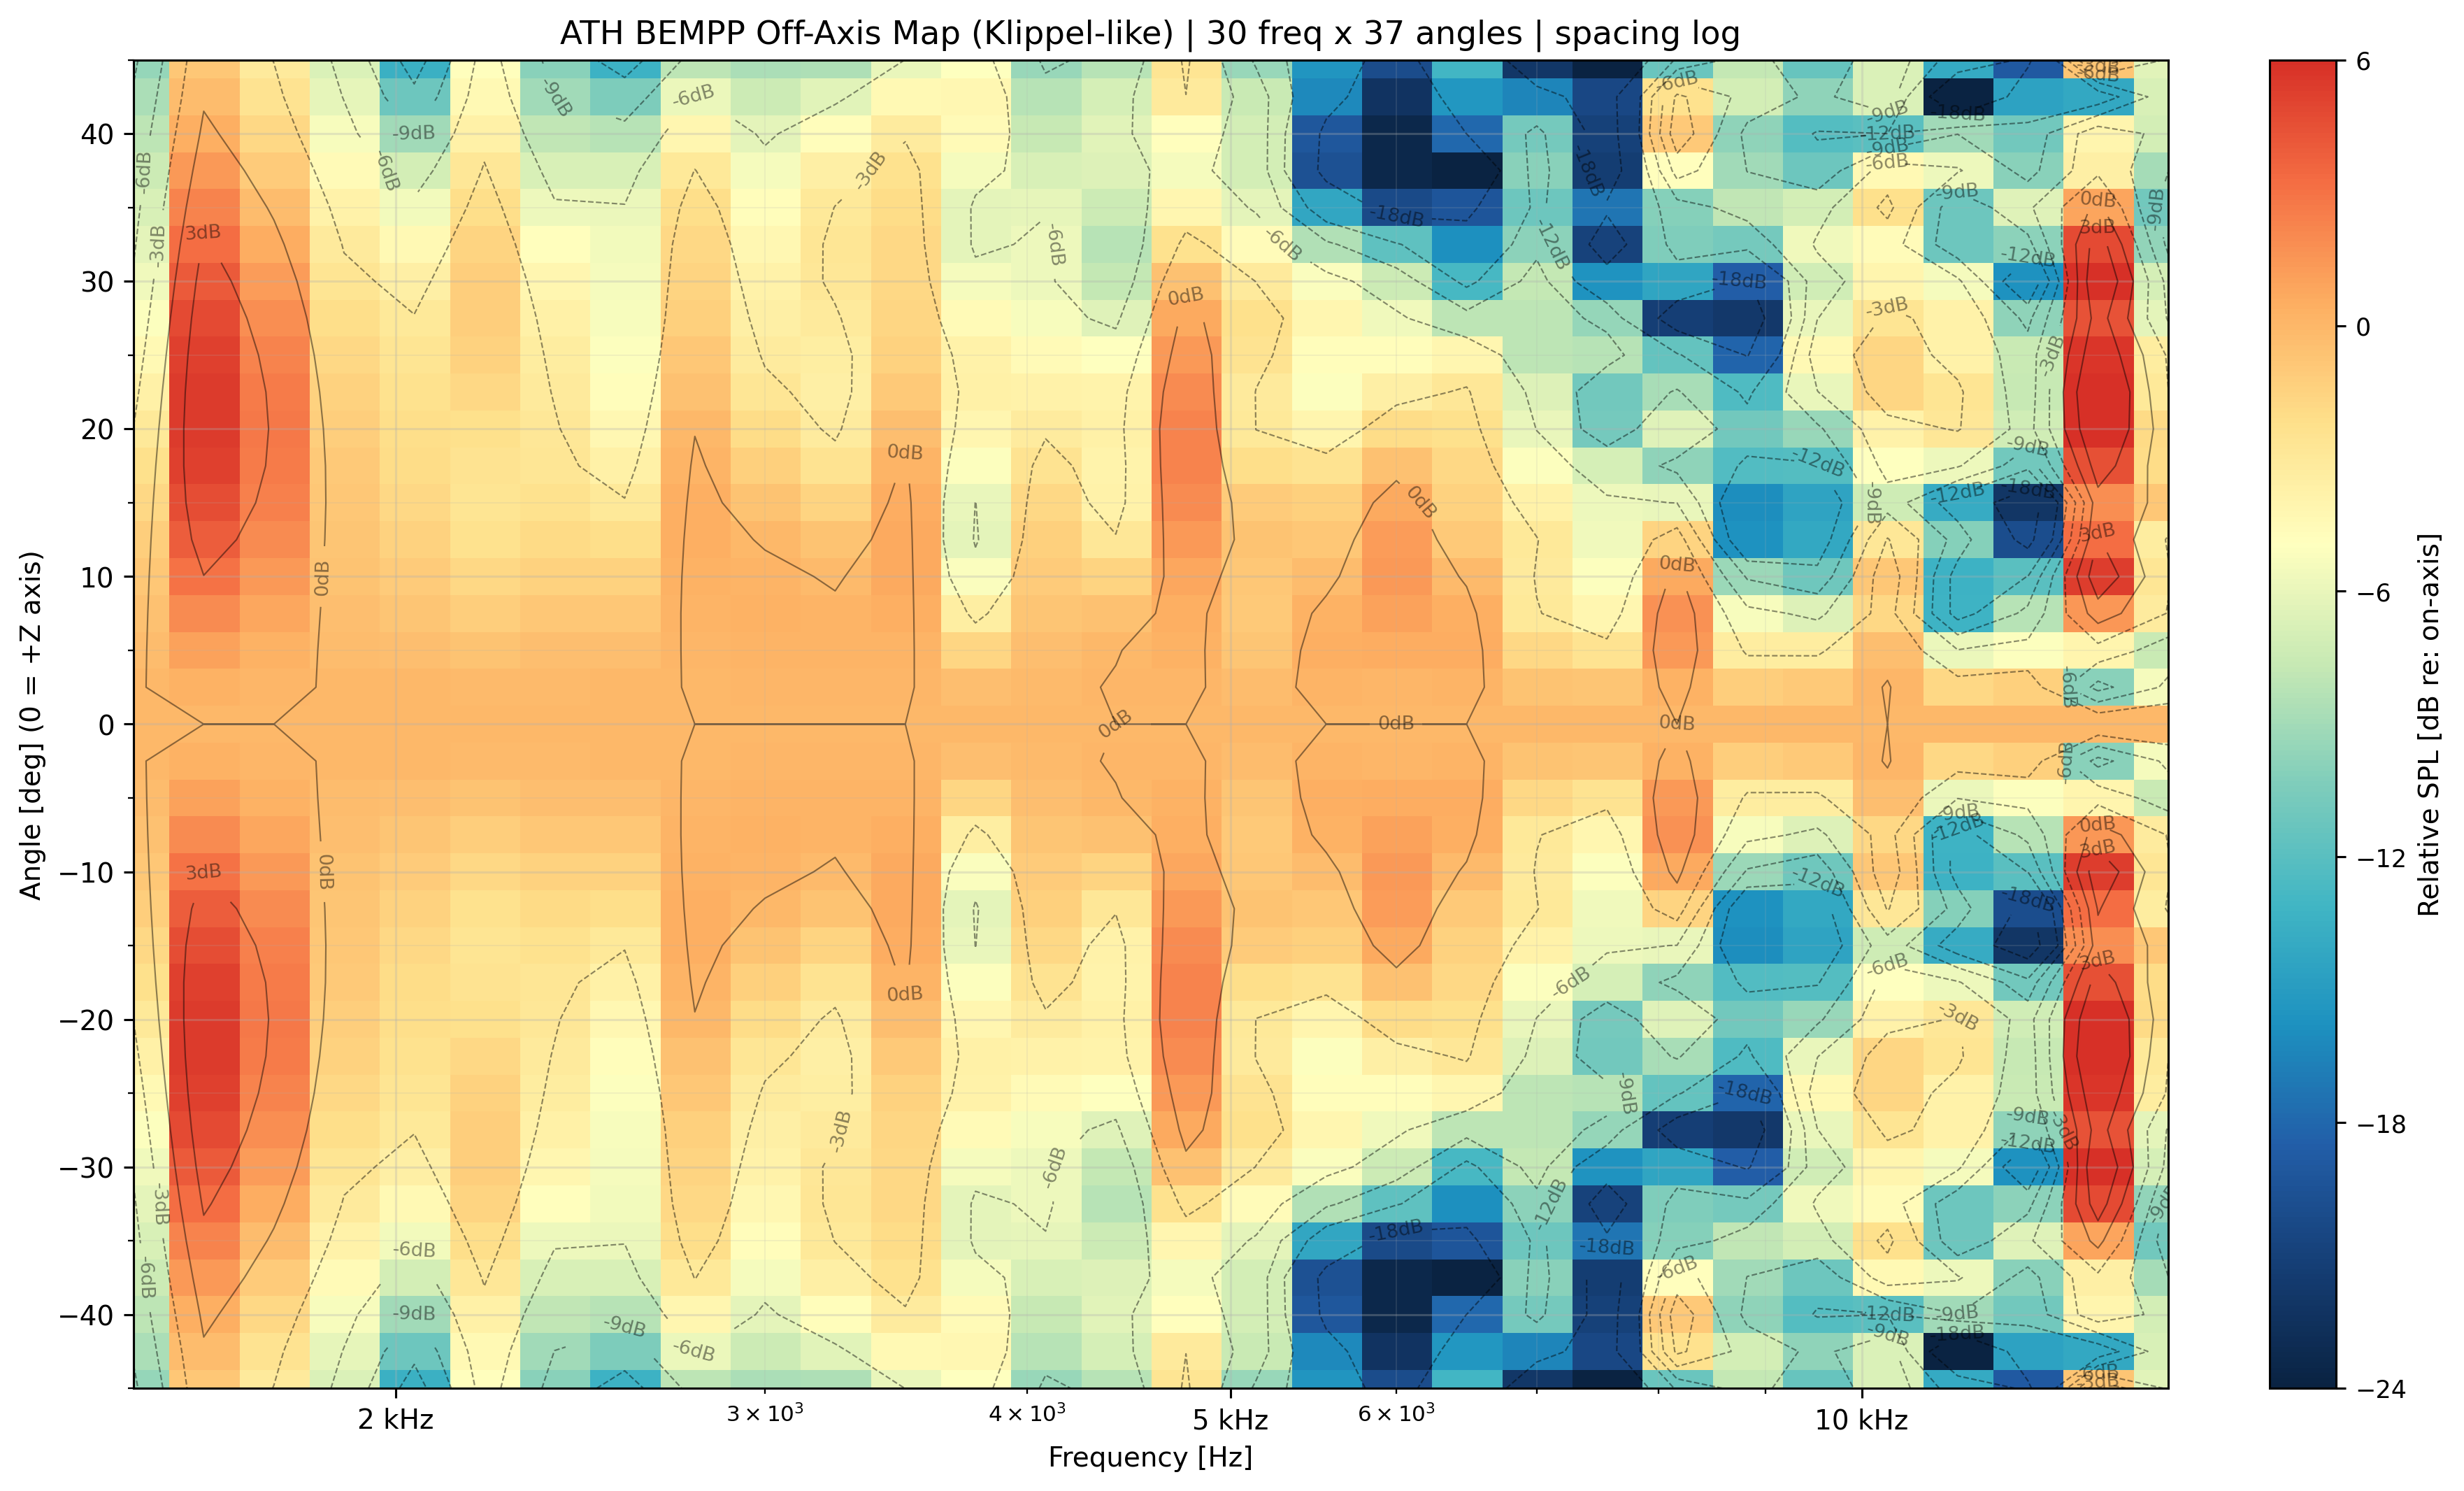

The data file committed next to this chart (first rows):
freq_hz, angle_deg, spl_db
1500, -45, 78.79
1500, -42.5, 79.63
1500, -40, 80.34
1500, -37.5, 80.95
1500, -35, 81.49
1500, -32.5, 82.02
1500, -30, 82.6
1500, -27.5, 83.26
1500, -25, 83.96
1500, -22.5, 84.67
1500, -20, 85.36
1500, -17.5, 86
1500, -15, 86.57
1500, -12.5, 87.07
1500, -10, 87.5
1500, -7.5, 87.85
1500, -5, 88.1
1500, -2.5, 88.26
1500, 0, 88.32
1500, 2.5, 88.26
1500, 5, 88.1
1500, 7.5, 87.85
1500, 10, 87.5
1500, 12.5, 87.07
1500, 15, 86.57
1500, 17.5, 86
1500, 20, 85.36
1500, 22.5, 84.67
1500, 25, 83.96
1500, 27.5, 83.26
1500, 30, 82.6
1500, 32.5, 82.02
1500, 35, 81.49
1500, 37.5, 80.95
1500, 40, 80.34
1500, 42.5, 79.63
1500, 45, 78.79
1620, -45, 77.72
1620, -42.5, 78.3
1620, -40, 79.09
1620, -37.5, 80.01
1620, -35, 80.97
1620, -32.5, 81.89
1620, -30, 82.71
1620, -27.5, 83.37
1620, -25, 83.83
1620, -22.5, 84.07
1620, -20, 84.07
1620, -17.5, 83.8
1620, -15, 83.28
1620, -12.5, 82.52
1620, -10, 81.58
1620, -7.5, 80.54
1620, -5, 79.57
1620, -2.5, 78.87
1620, 0, 78.61
1620, 2.5, 78.87
1620, 5, 79.57
1620, 7.5, 80.54
1620, 10, 81.58
... 1,050 more rows
